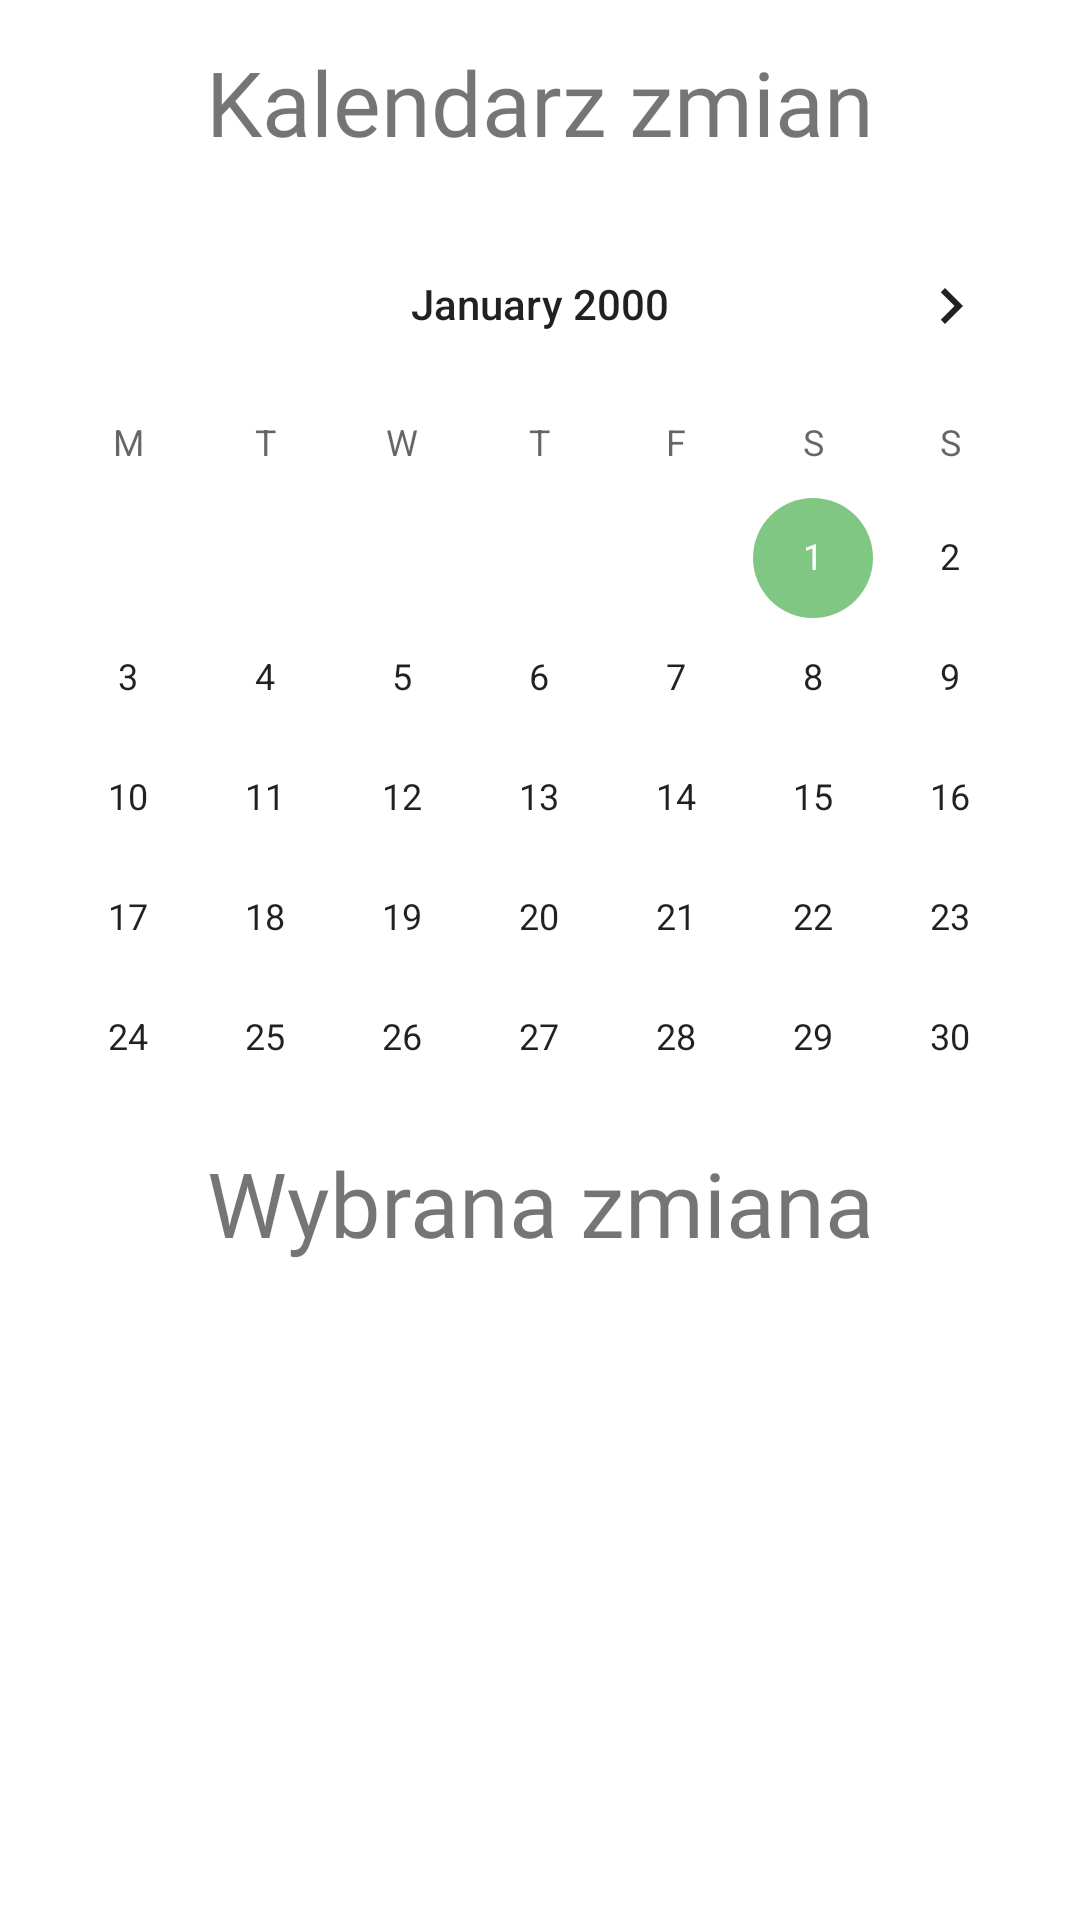

Layout XML and referenced resources for this Android screen:
<!-- AndroidManifest.xml: application theme Theme.BazyDanych -->
<!-- res/layout/activity_shift.xml -->
<?xml version="1.0" encoding="utf-8"?>
<androidx.constraintlayout.widget.ConstraintLayout xmlns:android="http://schemas.android.com/apk/res/android"
    xmlns:app="http://schemas.android.com/apk/res-auto"
    xmlns:tools="http://schemas.android.com/tools"
    android:layout_width="match_parent"
    android:layout_height="match_parent"
    tools:context=".shiftActivity"
    >

    <TextView
        android:id="@+id/shift_text"
        android:layout_width="398dp"
        android:layout_height="75dp"
        android:fontFamily="@font/baloo"
        android:gravity="center|center_horizontal"
        android:textSize="16sp"
        app:layout_constraintEnd_toEndOf="parent"
        app:layout_constraintStart_toStartOf="parent"
        app:layout_constraintTop_toBottomOf="@+id/shift_title2" />

    <CalendarView
        android:id="@+id/CalendarView"
        android:layout_height="299dp"
        android:firstDayOfWeek="2"
        android:minDate="01/01/2000"
        app:layout_constraintEnd_toEndOf="parent"
        app:layout_constraintHorizontal_bias="1.0"
        app:layout_constraintStart_toStartOf="parent"
        app:layout_constraintTop_toBottomOf="@+id/shift_title"
        android:layout_width="match_parent" />

    <TextView
        android:id="@+id/shift_title"
        android:layout_width="278dp"
        android:layout_height="68dp"
        android:fontFamily="@font/baloo"
        android:gravity="center_horizontal|center_vertical"
        android:text="@string/calendar1"
        android:textSize="30sp"
        app:layout_constraintEnd_toEndOf="parent"
        app:layout_constraintStart_toStartOf="parent"
        app:layout_constraintTop_toTopOf="parent" />

    <TextView
        android:id="@+id/shift_title2"
        android:layout_width="278dp"
        android:layout_height="68dp"
        android:fontFamily="@font/baloo"
        android:gravity="center_horizontal|center_vertical"
        android:text="@string/calendar2"
        android:textSize="30sp"
        app:layout_constraintEnd_toEndOf="parent"
        app:layout_constraintStart_toStartOf="parent"
        app:layout_constraintTop_toBottomOf="@+id/CalendarView" />

</androidx.constraintlayout.widget.ConstraintLayout>
<!-- resources referenced by this layout -->
<resources>
  <string name="calendar1">Kalendarz zmian</string>
  <string name="calendar2">Wybrana zmiana</string>
  <style name="Theme.BazyDanych" parent="Theme.MaterialComponents.Light.NoActionBar">
          
          <item name="colorPrimary">#B34BAF50</item>
          <item name="colorPrimaryVariant">#B34BAF50</item>
          <item name="colorOnPrimary">@color/white</item>
          
          <item name="colorSecondary">#B34BAF50</item>
          <item name="colorSecondaryVariant">#B34BAF50</item>
          <item name="colorOnSecondary">@color/black</item>
          
          <item name="android:statusBarColor" tools:targetApi="l">?attr/colorPrimaryVariant</item>
          
          <item name="windowActionBar">false</item>
          <item name="windowNoTitle">true</item>
      </style>
  <!-- not gathered from this repository: default colours our renderer supplied (Android Studio template values) -->
  <color name="black">#FF000000</color>
  <color name="white">#FFFFFFFF</color>
</resources>
